5-way image classification set "betel_dataset" from GitHub (BANUKABHANUTEJA/betel-leaf-disease-classification-main); label vocabulary: anthracnose, healthy leaf, leaf rot, leaf spot, bacterial leaf.

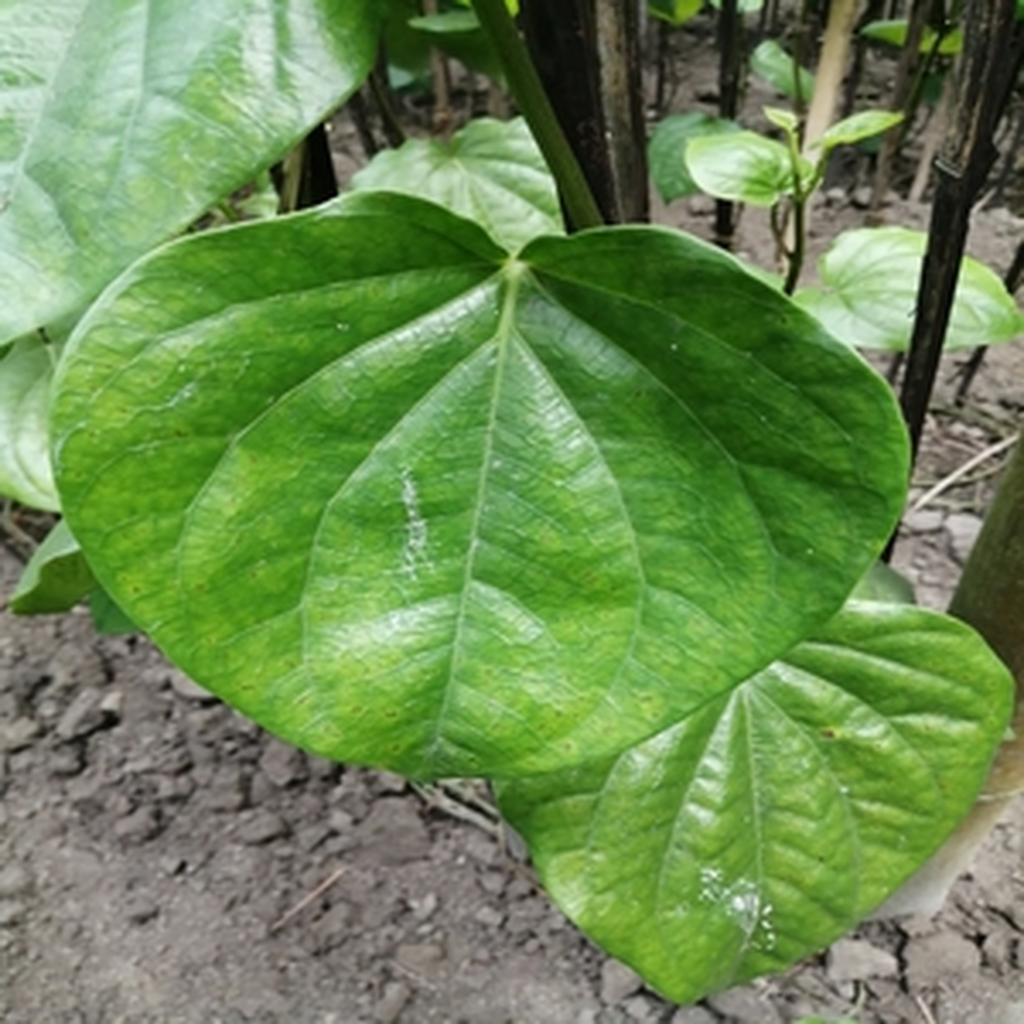
Label: healthy leaf

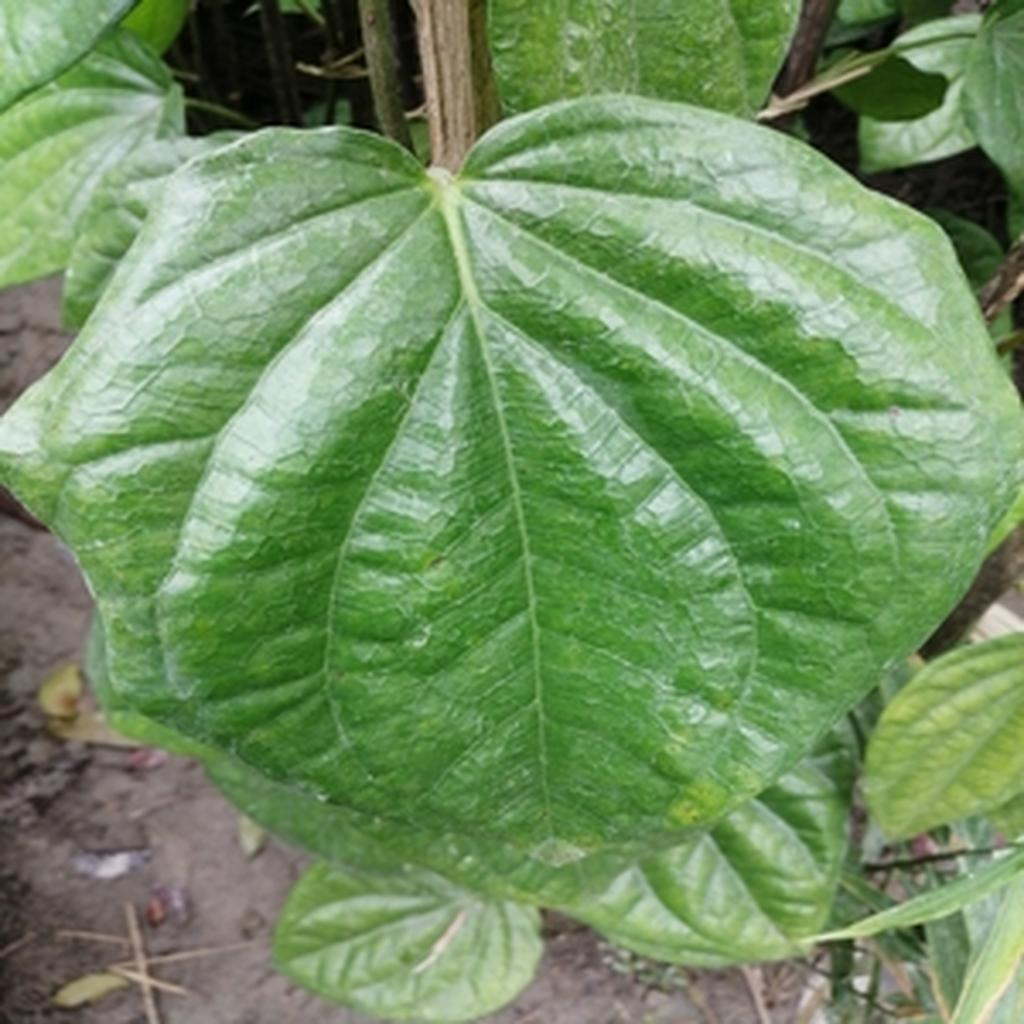
Label: healthy leaf

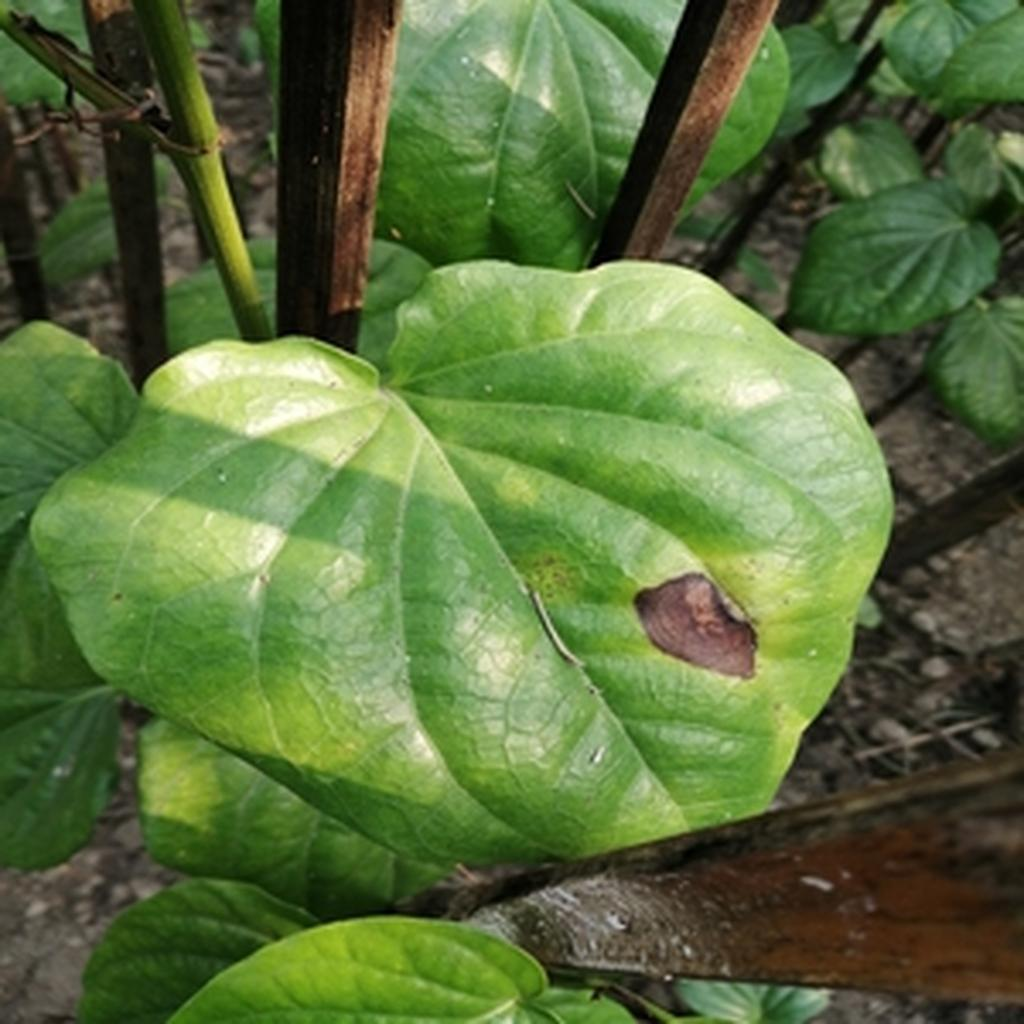
Label: leaf rot

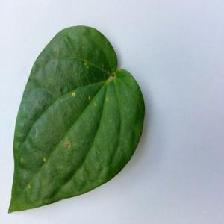
Label: anthracnose

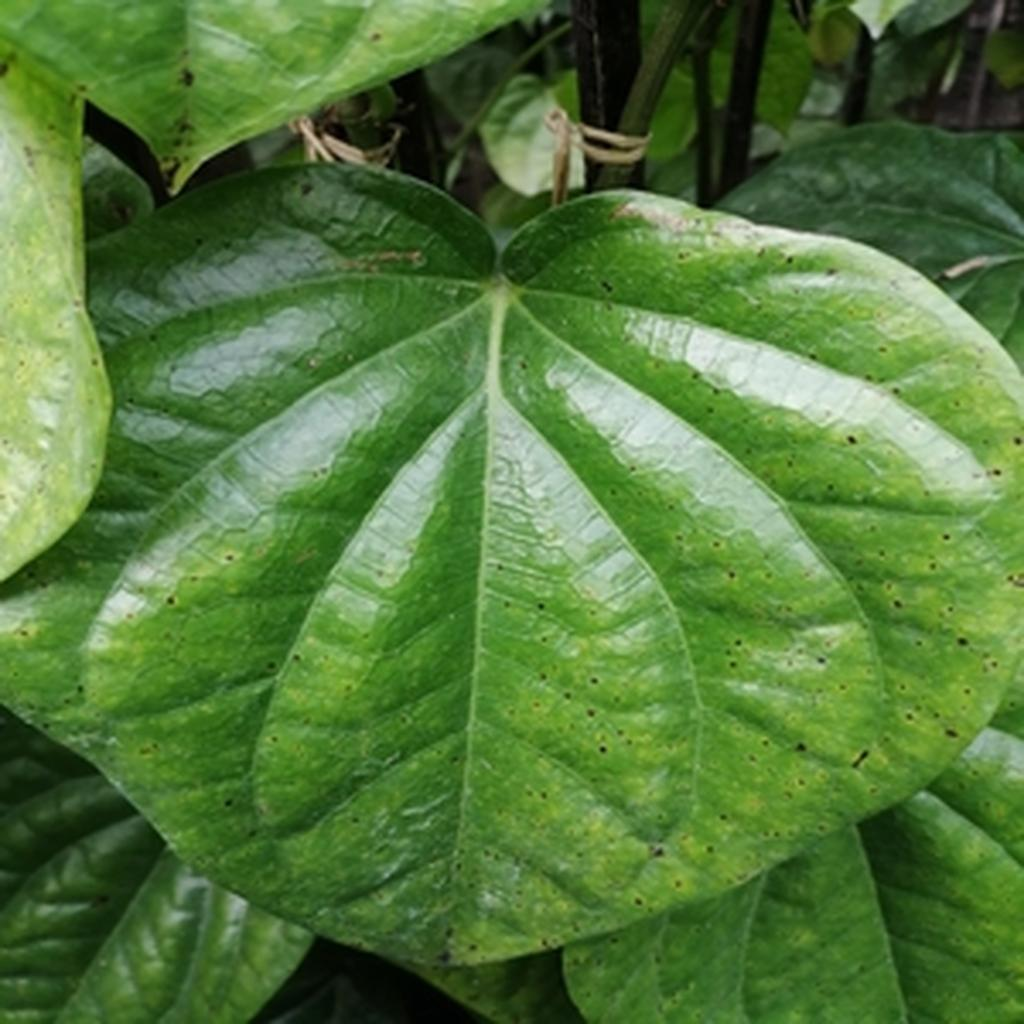
Label: leaf spot

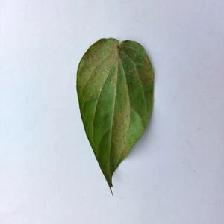
Label: bacterial leaf
